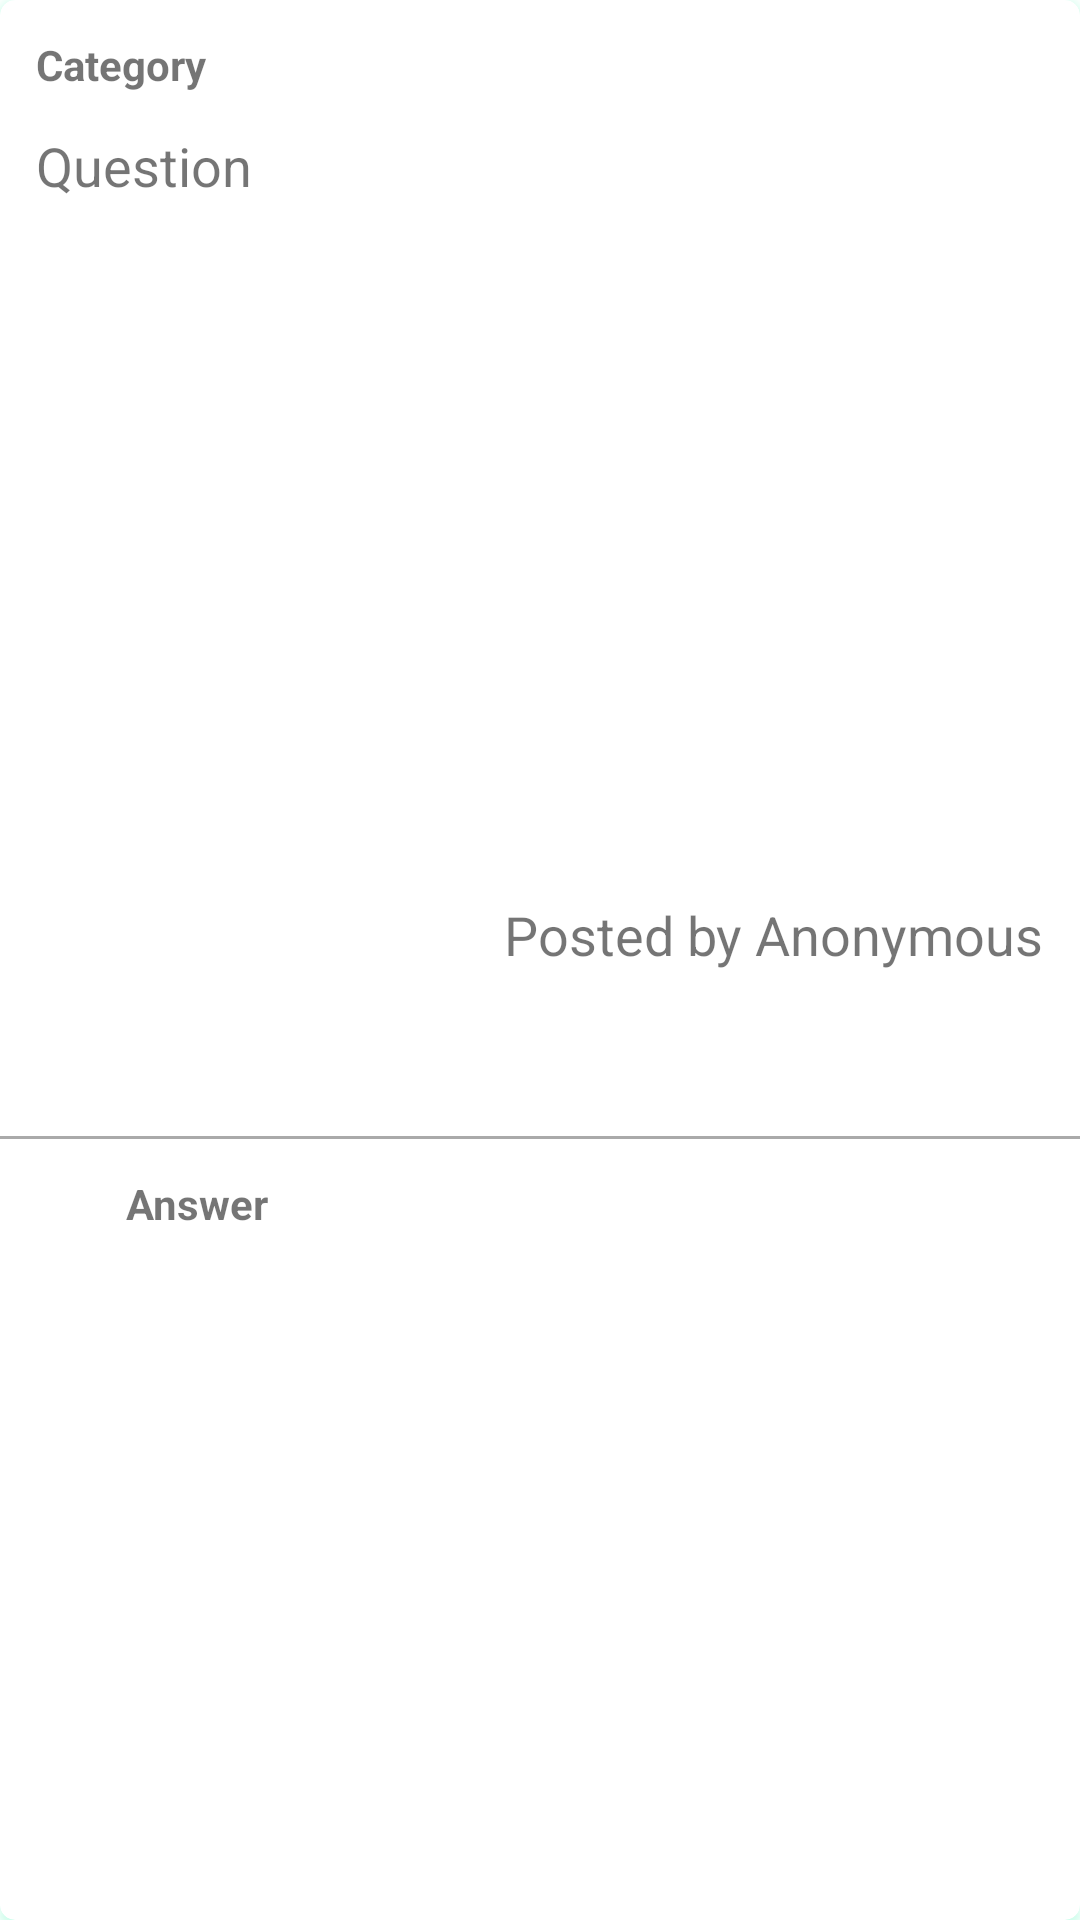

Android layout source for this screen:
<!-- AndroidManifest.xml: application theme Theme.FarmersCommunity -->
<!-- res/layout/post_row.xml -->
<?xml version="1.0" encoding="utf-8"?>
<androidx.cardview.widget.CardView
    xmlns:android="http://schemas.android.com/apk/res/android"
    xmlns:app="http://schemas.android.com/apk/res-auto"
    xmlns:tools="http://schemas.android.com/tools"
    android:layout_width="match_parent"
    android:layout_height="wrap_content"
    android:layout_margin="12dp"
    android:elevation="10dp"
    app:cardCornerRadius="5dp"
    android:outlineSpotShadowColor="@color/green_2">

    <androidx.constraintlayout.widget.ConstraintLayout
        android:layout_width="match_parent"
        android:layout_height="wrap_content">

        <TextView
            android:id="@+id/category"
            android:layout_width="wrap_content"
            android:layout_height="wrap_content"
            android:paddingTop="12dp"
            android:paddingRight="12dp"
            android:paddingLeft="12dp"
            android:paddingBottom="10dp"
            android:textStyle="bold"
            app:layout_constraintBottom_toTopOf="@+id/question"
            app:layout_constraintStart_toStartOf="parent"
            android:text="Category"/>

        <TextView
            android:id="@+id/question"
            android:layout_width="wrap_content"
            android:layout_height="wrap_content"
            android:paddingTop="2dp"
            android:paddingStart="12dp"
            android:textSize="18sp"
            android:layout_marginBottom="10dp"
            app:layout_constraintBottom_toTopOf="@+id/photo"
            app:layout_constraintStart_toStartOf="parent"
            android:text="Question"/>

        <ImageView
            android:id="@+id/photo"
            android:layout_width="0dp"
            android:layout_height="200dp"
            android:padding="12dp"
            android:scaleType="centerCrop"
            app:layout_constraintBottom_toTopOf="@+id/username"
            app:layout_constraintLeft_toLeftOf="parent"
            app:layout_constraintRight_toRightOf="parent"
            tools:src="@tools:sample/backgrounds/scenic" />

        <TextView
            android:id="@+id/username"
            android:layout_width="wrap_content"
            android:layout_height="wrap_content"
            android:layout_marginTop="10dp"
            android:padding="12dp"
            android:text="Posted by Anonymous"
            android:textSize="18sp"
            app:layout_constraintEnd_toEndOf="parent"
            app:layout_constraintTop_toBottomOf="@id/photo" />

        <TextView
            android:id="@+id/answer_count"
            android:layout_width="wrap_content"
            android:layout_height="wrap_content"
            android:padding="12dp"
            android:textColor="@color/black"
            android:textStyle="bold"
            app:layout_constraintEnd_toEndOf="parent"
            app:layout_constraintTop_toBottomOf="@id/username"
            tools:text="0 Answers" />

        <View
            android:layout_width="match_parent"
            android:layout_height="1dp"
            android:id="@+id/divider"
            android:background="@android:color/darker_gray"
            app:layout_constraintStart_toStartOf="parent"
            app:layout_constraintTop_toBottomOf="@id/answer_count"/>

        <ImageView
            android:layout_width="30dp"
            android:layout_height="30dp"
            android:src="@drawable/ic_edit_icon"
            android:layout_marginTop="5dp"
            android:paddingStart="10dp"
            android:id="@+id/answer_icon"
            app:layout_constraintEnd_toStartOf="@+id/comment"
            app:layout_constraintHorizontal_bias="0.0"
            app:layout_constraintStart_toStartOf="parent"
            app:layout_constraintTop_toBottomOf="@id/divider" />

        <TextView
            android:id="@+id/comment"
            android:layout_width="wrap_content"
            android:layout_height="wrap_content"
            android:padding="12dp"
            android:text="Answer"
            android:textStyle="bold"
            app:layout_constraintStart_toEndOf="@+id/answer_icon"
            app:layout_constraintTop_toBottomOf="@id/divider" />

    </androidx.constraintlayout.widget.ConstraintLayout>

</androidx.cardview.widget.CardView>
<!-- resources referenced by this layout -->
<resources>
  <color name="black">#FF000000</color>
  <color name="green_2">#00FA9A</color>
  <style name="Theme.FarmersCommunity" parent="Theme.MaterialComponents.DayNight.DarkActionBar">
          
          <item name="colorPrimary">@color/green_1</item>
          <item name="colorPrimaryVariant">@color/green_2</item>
          <item name="colorOnPrimary">@color/white</item>
          
          <item name="colorSecondary">@color/teal_200</item>
          <item name="colorSecondaryVariant">@color/teal_700</item>
          <item name="colorOnSecondary">@color/black</item>
          
          <item name="android:statusBarColor" tools:targetApi="l">?attr/colorPrimaryVariant</item>
          
      </style>
  <color name="green_1">#2E8B57</color>
  <color name="white">#FFFFFFFF</color>
  <color name="teal_200">#FF03DAC5</color>
  <color name="teal_700">#FF018786</color>
</resources>
